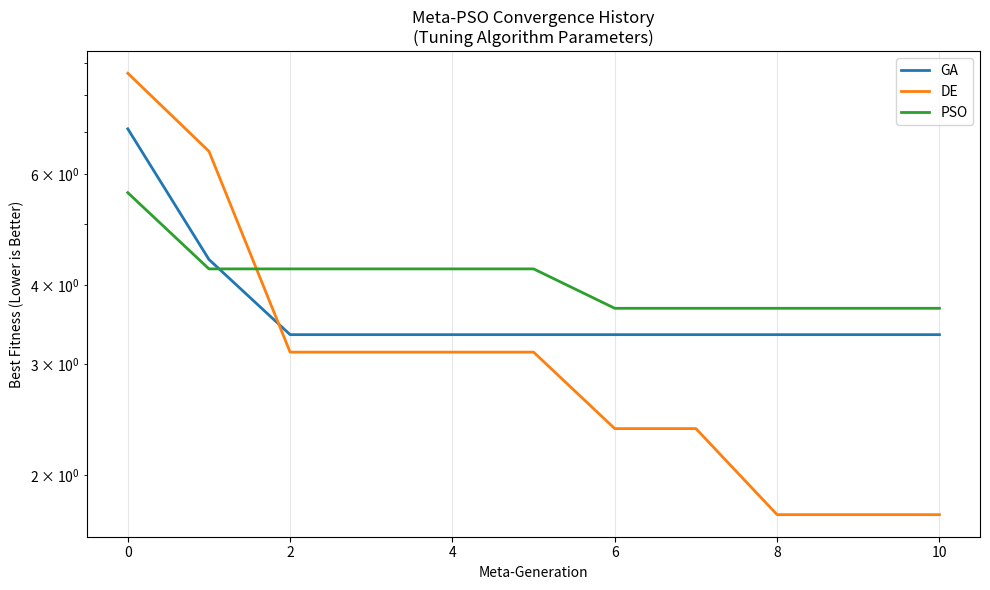

Generate this figure with matplotlib:
import numpy as np
import matplotlib.pyplot as plt
from typing import List, Tuple, Callable, Dict
import logging

# Set up logging to see what's happening
logging.basicConfig(level=logging.INFO, format='%(asctime)s - %(levelname)s - %(message)s')


class BenchmarkFunctions:
    """benchmark optimization functions"""

    @staticmethod
    def sphere(x):
        return np.sum(x ** 2)

    @staticmethod
    def rastrigin(x):
        A = 10
        return A * len(x) + np.sum(x ** 2 - A * np.cos(2 * np.pi * x))

    @staticmethod
    def ackley(x):
        a = 20
        b = 0.2
        c = 2 * np.pi
        n = len(x)
        sum1 = np.sum(x ** 2)
        sum2 = np.sum(np.cos(c * x))
        term1 = -a * np.exp(-b * np.sqrt(sum1 / n))
        term2 = -np.exp(sum2 / n)
        return term1 + term2 + a + np.exp(1)

    @staticmethod
    def get_function(name: str) -> Callable:
        functions = {
            'sphere': BenchmarkFunctions.sphere,
            'rastrigin': BenchmarkFunctions.rastrigin,
            'ackley': BenchmarkFunctions.ackley
        }
        return functions.get(name, BenchmarkFunctions.sphere)


class GeneticAlgorithm:
    """GA"""

    def __init__(self, objective_func, dim=2, bounds=(-5.12, 5.12)):
        self.objective_func = objective_func
        self.dim = dim
        self.bounds = bounds

    def run(self, max_evaluations=2000, pop_size=50, crossover_rate=0.8,
            mutation_rate=0.1, tournament_size=3):
        population = np.random.uniform(self.bounds[0], self.bounds[1], (pop_size, self.dim))
        fitness = np.array([self.objective_func(ind) for ind in population])
        evaluations = pop_size
        best_fitness = np.min(fitness)

        while evaluations < max_evaluations:
            # Tournament selection
            parents = []
            for _ in range(pop_size):
                contestants = np.random.choice(pop_size, tournament_size, replace=False)
                winner = contestants[np.argmin(fitness[contestants])]
                parents.append(population[winner])
            parents = np.array(parents)

            # Crossover (uniform)
            offspring = parents.copy()
            for i in range(0, pop_size, 2):
                if i + 1 < pop_size and np.random.random() < crossover_rate:
                    mask = np.random.random(self.dim) < 0.5
                    offspring[i][mask] = parents[i + 1][mask]
                    offspring[i + 1][mask] = parents[i][mask]

            # Mutation (Gaussian)
            for i in range(pop_size):
                if np.random.random() < mutation_rate:
                    mutation_strength = (self.bounds[1] - self.bounds[0]) * 0.1
                    offspring[i] += np.random.normal(0, mutation_strength, self.dim)
                    offspring[i] = np.clip(offspring[i], self.bounds[0], self.bounds[1])

            # Evaluate offspring
            new_fitness = np.array([self.objective_func(ind) for ind in offspring])
            evaluations += pop_size

            # Elitism: keep best from previous generation
            best_idx = np.argmin(fitness)
            worst_idx = np.argmax(new_fitness)
            offspring[worst_idx] = population[best_idx]
            new_fitness[worst_idx] = fitness[best_idx]

            population, fitness = offspring, new_fitness
            current_best = np.min(fitness)
            best_fitness = min(best_fitness, current_best)

        return best_fitness


class DifferentialEvolution:
    """DE"""

    def __init__(self, objective_func, dim=2, bounds=(-5.12, 5.12)):
        self.objective_func = objective_func
        self.dim = dim
        self.bounds = bounds

    def run(self, max_evaluations=2000, pop_size=50, F=0.5, CR=0.7):
        population = np.random.uniform(self.bounds[0], self.bounds[1], (pop_size, self.dim))
        fitness = np.array([self.objective_func(ind) for ind in population])
        evaluations = pop_size
        best_fitness = np.min(fitness)

        while evaluations < max_evaluations:
            for i in range(pop_size):
                # Select three distinct random individuals
                candidates = [idx for idx in range(pop_size) if idx != i]
                a, b, c = population[np.random.choice(candidates, 3, replace=False)]

                # Mutation and crossover
                mutant = a + F * (b - c)
                trial = population[i].copy()

                # Binomial crossover
                cross_points = np.random.random(self.dim) < CR
                if not np.any(cross_points):
                    cross_points[np.random.randint(0, self.dim)] = True

                trial[cross_points] = mutant[cross_points]
                trial = np.clip(trial, self.bounds[0], self.bounds[1])

                # Selection
                trial_fitness = self.objective_func(trial)
                evaluations += 1

                if trial_fitness < fitness[i]:
                    population[i] = trial
                    fitness[i] = trial_fitness
                    best_fitness = min(best_fitness, trial_fitness)

                if evaluations >= max_evaluations:
                    break

        return best_fitness


class InnerPSO:
    """Inner PSO to be fine tuned"""

    def __init__(self, objective_func, dim=2, bounds=(-5.12, 5.12)):
        self.objective_func = objective_func
        self.dim = dim
        self.bounds = bounds

    def run(self, max_evaluations=2000, pop_size=30, inertia=0.7,
            cognitive_weight=1.5, social_weight=1.5):
        # Initialize particles and velocities
        particles = np.random.uniform(self.bounds[0], self.bounds[1], (pop_size, self.dim))
        velocities = np.random.uniform(-1, 1, (pop_size, self.dim))

        personal_best_positions = particles.copy()
        personal_best_scores = np.array([self.objective_func(p) for p in particles])
        global_best_idx = np.argmin(personal_best_scores)
        global_best_position = personal_best_positions[global_best_idx].copy()
        global_best_score = personal_best_scores[global_best_idx]

        evaluations = pop_size

        while evaluations < max_evaluations:
            for i in range(pop_size):
                # Update velocity
                r1, r2 = np.random.random(2)
                cognitive_component = cognitive_weight * r1 * (personal_best_positions[i] - particles[i])
                social_component = social_weight * r2 * (global_best_position - particles[i])
                velocities[i] = inertia * velocities[i] + cognitive_component + social_component

                # Update position
                particles[i] += velocities[i]
                particles[i] = np.clip(particles[i], self.bounds[0], self.bounds[1])

                # Evaluate
                current_fitness = self.objective_func(particles[i])
                evaluations += 1

                # Update personal best
                if current_fitness < personal_best_scores[i]:
                    personal_best_positions[i] = particles[i].copy()
                    personal_best_scores[i] = current_fitness

                    # Update global best
                    if current_fitness < global_best_score:
                        global_best_position = particles[i].copy()
                        global_best_score = current_fitness

                if evaluations >= max_evaluations:
                    break

        return global_best_score


class MetaPSO:
    """Meta PSO that tunes the parameters of other algorithms"""

    def __init__(self, test_function_name='rastrigin', dim=2):
        self.test_function = BenchmarkFunctions.get_function(test_function_name)
        self.dim = dim
        self.bounds = (-5.12, 5.12)  # Standard bounds for benchmark functions

        # Algorithm instances
        self.ga = GeneticAlgorithm(self.test_function, dim, self.bounds)
        self.de = DifferentialEvolution(self.test_function, dim, self.bounds)
        self.inner_pso = InnerPSO(self.test_function, dim, self.bounds)

        # Define parameter bounds for each algorithm type
        self.algorithm_bounds = {
            'GA': [
                (20, 100),  # pop_size
                (0.5, 0.95),  # crossover_rate
                (0.01, 0.2)  # mutation_rate
            ],
            'DE': [
                (20, 100),  # pop_size
                (0.2, 0.9),  # F
                (0.5, 0.99)  # CR
            ],
            'PSO': [
                (20, 100),  # pop_size
                (0.4, 0.9),  # inertia
                (1.0, 2.5),  # cognitive_weight
                (1.0, 2.5)  # social_weight
            ]
        }

    def evaluate_parameters(self, algorithm_type: str, parameters: List[float],
                            max_evaluations: int = 1000, num_runs: int = 3) -> float:
        """Evaluate a parameter set by running the algorithm multiple times"""
        total_performance = 0

        for run in range(num_runs):
            if algorithm_type == 'GA':
                pop_size = int(parameters[0])
                crossover_rate = parameters[1]
                mutation_rate = parameters[2]
                performance = self.ga.run(
                    max_evaluations=max_evaluations,
                    pop_size=pop_size,
                    crossover_rate=crossover_rate,
                    mutation_rate=mutation_rate
                )

            elif algorithm_type == 'DE':
                pop_size = int(parameters[0])
                F = parameters[1]
                CR = parameters[2]
                performance = self.de.run(
                    max_evaluations=max_evaluations,
                    pop_size=pop_size,
                    F=F,
                    CR=CR
                )

            elif algorithm_type == 'PSO':
                pop_size = int(parameters[0])
                inertia = parameters[1]
                cognitive_weight = parameters[2]
                social_weight = parameters[3]
                performance = self.inner_pso.run(
                    max_evaluations=max_evaluations,
                    pop_size=pop_size,
                    inertia=inertia,
                    cognitive_weight=cognitive_weight,
                    social_weight=social_weight
                )

            total_performance += performance

        return total_performance / num_runs  # Average performance

    def run_meta_optimization(self, algorithm_type: str,
                              meta_pop_size: int = 10,
                              meta_generations: int = 20,
                              max_evaluations: int = 1000) -> Dict:
        """Run the meta-PSO to optimize parameters for a specific algorithm"""

        bounds = self.algorithm_bounds[algorithm_type]
        dim = len(bounds)

        # Initialize meta-PSO particles
        particles = np.random.uniform(0, 1, (meta_pop_size, dim))
        velocities = np.random.uniform(-0.1, 0.1, (meta_pop_size, dim))

        # Scale particles to parameter bounds
        def scale_particle(particle):
            scaled = []
            for i, (low, high) in enumerate(bounds):
                scaled.append(low + particle[i] * (high - low))
            return scaled

        # Initialize personal and global bests
        personal_best_positions = particles.copy()
        personal_best_scores = np.full(meta_pop_size, np.inf)

        for i in range(meta_pop_size):
            scaled_params = scale_particle(particles[i])
            fitness = self.evaluate_parameters(algorithm_type, scaled_params, max_evaluations, num_runs=2)
            personal_best_scores[i] = fitness

        global_best_idx = np.argmin(personal_best_scores)
        global_best_position = particles[global_best_idx].copy()
        global_best_score = personal_best_scores[global_best_idx]

        # PSO parameters for meta-optimization
        inertia = 0.7
        cognitive_weight = 1.5
        social_weight = 1.5

        convergence_history = [global_best_score]

        logging.info(f"Starting meta-optimization for {algorithm_type}")
        logging.info(f"Initial best fitness: {global_best_score:.6f}")

        for generation in range(meta_generations):
            for i in range(meta_pop_size):
                # Update velocity
                r1, r2 = np.random.random(2)
                cognitive = cognitive_weight * r1 * (personal_best_positions[i] - particles[i])
                social = social_weight * r2 * (global_best_position - particles[i])
                velocities[i] = inertia * velocities[i] + cognitive + social

                # Update position
                particles[i] += velocities[i]
                particles[i] = np.clip(particles[i], 0, 1)

                # Evaluate
                scaled_params = scale_particle(particles[i])
                fitness = self.evaluate_parameters(algorithm_type, scaled_params, max_evaluations, num_runs=2)

                # Update personal best
                if fitness < personal_best_scores[i]:
                    personal_best_positions[i] = particles[i].copy()
                    personal_best_scores[i] = fitness

                    # Update global best
                    if fitness < global_best_score:
                        global_best_position = particles[i].copy()
                        global_best_score = fitness
                        logging.info(f"Generation {generation}: New best fitness: {global_best_score:.6f}")

            convergence_history.append(global_best_score)

        # Get the best parameters
        best_scaled_params = scale_particle(global_best_position)

        # Final evaluation with more runs for accuracy
        final_performance = self.evaluate_parameters(
            algorithm_type, best_scaled_params, max_evaluations, num_runs=5
        )

        result = {
            'best_parameters': best_scaled_params,
            'best_fitness': final_performance,
            'convergence_history': convergence_history,
            'algorithm_type': algorithm_type
        }

        return result


def main():
    """Main demonstration function"""
    # Create meta-optimizer
    meta_optimizer = MetaPSO(test_function_name='rastrigin', dim=5)

    # Test algorithms to optimize
    algorithms = ['GA', 'DE', 'PSO']

    results = {}

    # Run meta-optimization for each algorithm
    for algo in algorithms:
        print(f"\n{'=' * 50}")
        print(f"Optimizing parameters for {algo}")
        print(f"{'=' * 50}")

        result = meta_optimizer.run_meta_optimization(
            algorithm_type=algo,
            meta_pop_size=8,  # Small for demonstration
            meta_generations=10,
            max_evaluations=800
        )

        results[algo] = result

        print(f"Best parameters for {algo}:")
        param_names = {
            'GA': ['pop_size', 'crossover_rate', 'mutation_rate'],
            'DE': ['pop_size', 'F', 'CR'],
            'PSO': ['pop_size', 'inertia', 'cognitive_weight', 'social_weight']
        }

        for name, value in zip(param_names[algo], result['best_parameters']):
            if name == 'pop_size':
                value = int(value)
            print(f"  {name}: {value:.4f}")
        print(f"Best fitness: {result['best_fitness']:.6f}")

    # Plot convergence histories
    plt.figure(figsize=(10, 6))
    for algo in algorithms:
        history = results[algo]['convergence_history']
        plt.plot(history, label=f'{algo}', linewidth=2)

    plt.xlabel('Meta-Generation')
    plt.ylabel('Best Fitness (Lower is Better)')
    plt.title('Meta-PSO Convergence History\n(Tuning Algorithm Parameters)')
    plt.legend()
    plt.grid(True, alpha=0.3)
    plt.yscale('log')
    plt.tight_layout()
    plt.show()

    # Compare with default parameters
    print(f"\n{'=' * 50}")
    print("COMPARISON WITH DEFAULT PARAMETERS")
    print(f"{'=' * 50}")

    default_params = {
        'GA': [50, 0.8, 0.1],
        'DE': [50, 0.5, 0.7],
        'PSO': [30, 0.7, 1.5, 1.5]
    }

    for algo in algorithms:
        default_perf = meta_optimizer.evaluate_parameters(
            algo, default_params[algo], max_evaluations=800, num_runs=5
        )
        tuned_perf = results[algo]['best_fitness']

        improvement = ((default_perf - tuned_perf) / default_perf) * 100

        print(f"\n{algo}:")
        print(f"  Default: {default_perf:.6f}")
        print(f"  Tuned:   {tuned_perf:.6f}")
        print(f"  Improvement: {improvement:+.2f}%")


if __name__ == "__main__":
    main()
